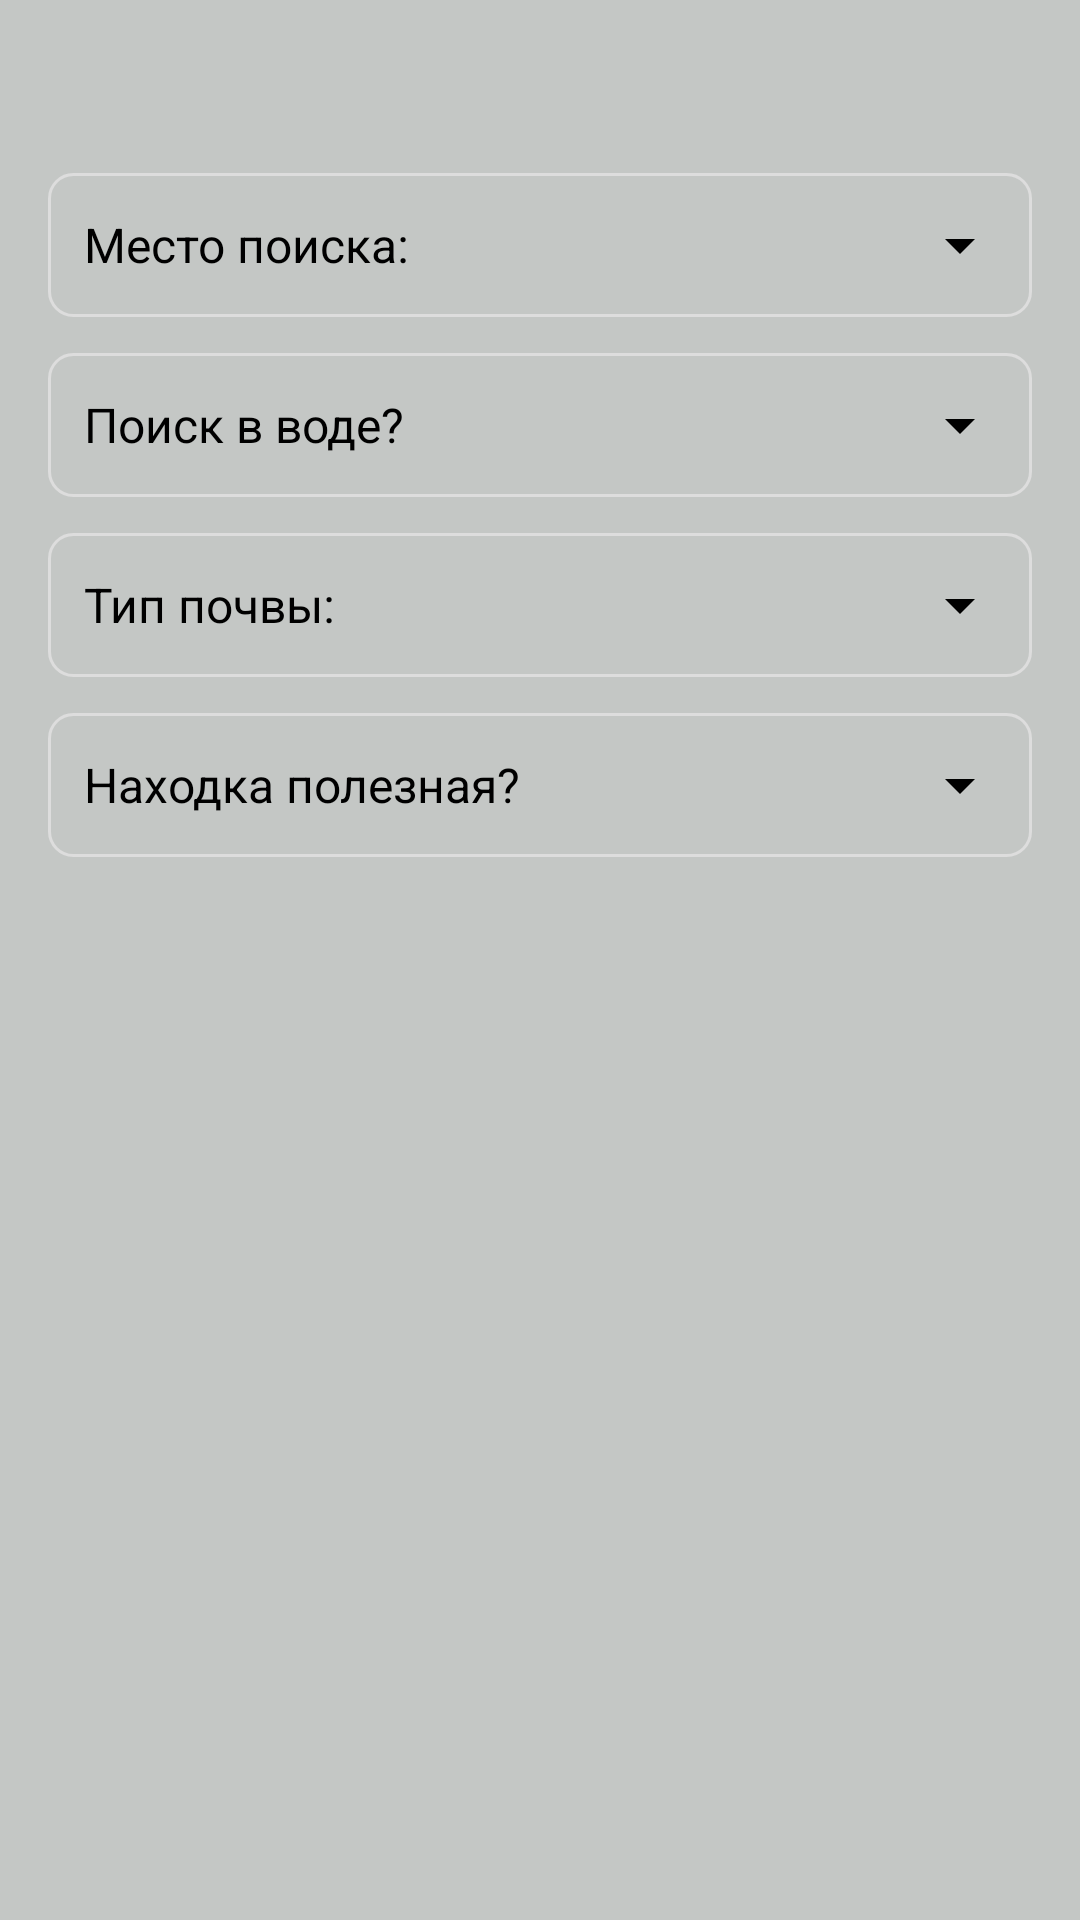

Layout XML and referenced resources for this Android screen:
<!-- AndroidManifest.xml: application theme Theme.Stalker2Ai -->
<!-- res/layout/dialog_file_description.xml -->
<?xml version="1.0" encoding="utf-8"?>
<ScrollView xmlns:android="http://schemas.android.com/apk/res/android"
    android:layout_width="match_parent"
    android:layout_height="wrap_content">

    <LinearLayout
        android:layout_width="match_parent"
        android:layout_height="wrap_content"
        android:orientation="vertical"
        android:padding="16dp">

        <TextView
            android:id="@+id/tvFileName"
            android:layout_width="match_parent"
            android:layout_height="wrap_content"
            android:textSize="16sp"
            android:textStyle="normal"
            android:layout_marginBottom="20dp"
            android:textColor="@android:color/black"/>

        
        <LinearLayout
            android:id="@+id/layoutLocation"
            android:layout_width="match_parent"
            android:layout_height="wrap_content"
            android:orientation="horizontal"
            android:gravity="center_vertical"
            android:layout_marginBottom="12dp"
            android:padding="12dp"
            android:background="@drawable/bg_spinner_outline"
            android:clickable="true"
            android:focusable="true">

            <TextView
                android:layout_width="0dp"
                android:layout_height="wrap_content"
                android:layout_weight="1"
                android:text="@string/search_location_label"
                android:textSize="16sp"
                android:textColor="@android:color/black" />

            <Spinner
                android:id="@+id/spinnerLocation"
                android:layout_width="wrap_content"
                android:layout_height="wrap_content"
                android:entries="@array/location_options"
                android:background="@null" />

            <ImageView
                android:layout_width="24dp"
                android:layout_height="24dp"
                android:src="@drawable/ic_arrow_drop_down"
                android:contentDescription="@null" />
        </LinearLayout>

        
        <LinearLayout
            android:id="@+id/layoutWater"
            android:layout_width="match_parent"
            android:layout_height="wrap_content"
            android:orientation="horizontal"
            android:gravity="center_vertical"
            android:layout_marginBottom="12dp"
            android:padding="12dp"
            android:background="@drawable/bg_spinner_outline"
            android:clickable="true"
            android:focusable="true">

            <TextView
                android:layout_width="0dp"
                android:layout_height="wrap_content"
                android:layout_weight="1"
                android:text="@string/search_in_water_label"
                android:textSize="16sp"
                android:textColor="@android:color/black" />

            <Spinner
                android:id="@+id/spinnerWater"
                android:layout_width="wrap_content"
                android:layout_height="wrap_content"
                android:entries="@array/water_options"
                android:background="@null" />

            <ImageView
                android:layout_width="24dp"
                android:layout_height="24dp"
                android:src="@drawable/ic_arrow_drop_down"
                android:contentDescription="@null" />
        </LinearLayout>

        
        <LinearLayout
            android:id="@+id/layoutSoil"
            android:layout_width="match_parent"
            android:layout_height="wrap_content"
            android:orientation="horizontal"
            android:gravity="center_vertical"
            android:layout_marginBottom="12dp"
            android:padding="12dp"
            android:background="@drawable/bg_spinner_outline"
            android:clickable="true"
            android:focusable="true">

            <TextView
                android:layout_width="wrap_content"
                android:layout_height="wrap_content"
                android:text="@string/soil_type_label"
                android:textSize="16sp"
                android:textColor="@android:color/black" />

            <Spinner
                android:id="@+id/spinnerSoil"
                android:layout_width="0dp"
                android:layout_height="wrap_content"
                android:layout_weight="1"
                android:entries="@array/soil_options"
                android:background="@null" />

            <ImageView
                android:layout_width="24dp"
                android:layout_height="24dp"
                android:src="@drawable/ic_arrow_drop_down"
                android:contentDescription="@null" />
        </LinearLayout>

        
        <LinearLayout
            android:id="@+id/layoutUseful"
            android:layout_width="match_parent"
            android:layout_height="wrap_content"
            android:orientation="horizontal"
            android:gravity="center_vertical"
            android:layout_marginBottom="20dp"
            android:padding="12dp"
            android:background="@drawable/bg_spinner_outline"
            android:clickable="true"
            android:focusable="true">

            <TextView
                android:layout_width="0dp"
                android:layout_height="wrap_content"
                android:layout_weight="1"
                android:text="@string/is_useful_label"
                android:textSize="16sp"
                android:textColor="@android:color/black" />

            <Spinner
                android:id="@+id/spinnerUseful"
                android:layout_width="wrap_content"
                android:layout_height="wrap_content"
                android:entries="@array/useful_options"
                android:background="@null" />

            <ImageView
                android:layout_width="24dp"
                android:layout_height="24dp"
                android:src="@drawable/ic_arrow_drop_down"
                android:contentDescription="@null" />
        </LinearLayout>

    </LinearLayout>
</ScrollView>
<!-- resources referenced by this layout -->
<resources>
  <string-array name="location_options">
          <item> </item>
          <item>поле</item>
          <item>мусорка</item>
          <item>пляж</item>
      </string-array>
  <string-array name="soil_options">
          <item> </item>
          <item>Чернозём</item>
          <item>Песчаник</item>
          <item>Супесь</item>
          <item>Глинозём</item>
          <item>Суглинок</item>
          <item>Торфяник</item>
          <item>Известковая почва</item>
      </string-array>
  <string-array name="useful_options">
          <item> </item>
          <item>Да</item>
          <item>Нет</item>
      </string-array>
  <string-array name="water_options">
          <item> </item>
          <item>нет</item>
          <item>пресная</item>
          <item>соленая</item>
      </string-array>
  <!-- drawable bg_spinner_outline (drawable) -->
  <?xml version="1.0" encoding="utf-8"?>
  <selector xmlns:android="http://schemas.android.com/apk/res/android">
      <item android:state_pressed="true">
          <shape>
              <stroke android:width="1dp" android:color="@color/green_active" />
              <corners android:radius="8dp" />
              <solid android:color="#104CAF50" />
          </shape>
      </item>
      <item>
          <shape>
              <stroke android:width="1dp" android:color="@color/divider_color" />
              <corners android:radius="8dp" />
              <solid android:color="@android:color/transparent" />
          </shape>
      </item>
  </selector>
  <!-- drawable ic_arrow_drop_down (drawable) -->
  <vector xmlns:android="http://schemas.android.com/apk/res/android"
      android:width="24dp"
      android:height="24dp"
      android:viewportWidth="24"
      android:viewportHeight="24">
      <path
          android:fillColor="#000000"
          android:pathData="M7,10l5,5l5,-5z" />
  </vector>
  <string name="is_useful_label">Находка полезная?</string>
  <string name="search_in_water_label">Поиск в воде?</string>
  <string name="search_location_label">Место поиска:</string>
  <string name="soil_type_label">Тип почвы:</string>
  <style name="Theme.Stalker2Ai" parent="Base.Theme.Stalker2Ai" />
  <color name="green_active">#4CAF50</color>
  <color name="divider_color">#DDDDDD</color>
  <style name="Base.Theme.Stalker2Ai" parent="Theme.Material3.DayNight.NoActionBar">
          
          <item name="colorPrimary">@color/black</item>
          <item name="android:statusBarColor">@android:color/transparent</item>
          <item name="android:navigationBarColor">@android:color/transparent</item>
          <item name="android:windowLightStatusBar">true</item>
          
          <item name="android:windowBackground">@color/splash_background</item>
      </style>
  <color name="black">#FF000000</color>
  <color name="splash_background">#C4C7C5</color>
</resources>
